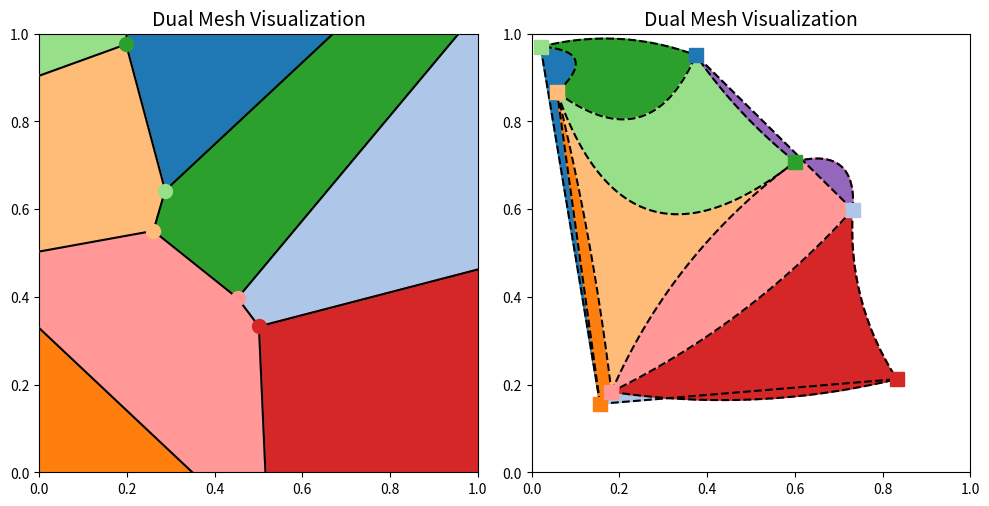

Here is the Python script that generated this plot:
import numpy as np
import matplotlib.pyplot as plt
import matplotlib.patches as patches
from matplotlib.path import Path
from scipy.spatial import Delaunay, Voronoi, ConvexHull


__all__ = ["GeometryCore", "RenderQueue", "DualMesh"]


class GeometryCore:
    """
    Pure geometric and mathematical utilities isolated from rendering and plotting.
    """

    @staticmethod
    def liang_barsky_clip(p1, p2, box=[0.0, 1.0, 0.0, 1.0]):
        """
        Clips a 2D line segment to a bounding box using Liang-Barsky algorithm.
        Returns clipped (start, end) points, or None if completely outside.
        """
        x0, y0 = p1
        x1, y1 = p2
        dx, dy = x1 - x0, y1 - y0

        p = [-dx, dx, -dy, dy]
        q = [x0 - box[0], box[1] - x0, y0 - box[2], box[3] - y0]

        u1, u2 = 0.0, 1.0

        for i in range(4):
            if p[i] == 0:
                if q[i] < 0:
                    return None
            else:
                t = q[i] / p[i]
                if p[i] < 0:
                    u1 = max(u1, t)
                else:
                    u2 = min(u2, t)

        if u1 > u2:
            return None

        clipped_p1 = np.array([x0 + u1 * dx, y0 + u1 * dy])
        clipped_p2 = np.array([x0 + u2 * dx, y0 + u2 * dy])
        return clipped_p1, clipped_p2

    @staticmethod
    def compute_circumcenter(A, B, C):
        """
        Computes the circumcenter of a triangle defined by points A, B, and C.
        Returns [np.nan, np.nan] if the points are collinear.
        """
        D = 2 * (A[0] * (B[1] - C[1]) + B[0] * (C[1] - A[1]) + C[0] * (A[1] - B[1]))
        if abs(D) < 1e-9:
            return np.array([np.nan, np.nan])

        Ux = (
            (A[0] ** 2 + A[1] ** 2) * (B[1] - C[1])
            + (B[0] ** 2 + B[1] ** 2) * (C[1] - A[1])
            + (C[0] ** 2 + C[1] ** 2) * (A[1] - B[1])
        ) / D
        Uy = (
            (A[0] ** 2 + A[1] ** 2) * (C[0] - B[0])
            + (B[0] ** 2 + B[1] ** 2) * (A[0] - C[0])
            + (C[0] ** 2 + C[1] ** 2) * (B[0] - A[0])
        ) / D
        return np.array([Ux, Uy])

    @staticmethod
    def compute_bezier_control_point(P_A, P_B, M_vor):
        """
        Calculates the control point C for a quadratic Bezier curve starting at P_A,
        ending at P_B, and passing exactly through M_vor at t=0.5.

        Formula: B(0.5) = 0.25*P_A + 0.5*C + 0.25*P_B = M_vor
        """
        return 2 * M_vor - 0.5 * (P_A + P_B)

    @staticmethod
    def get_bezier_trajectory(P_A, P_B, C, num_points=50):
        """
        Generates the points along a quadratic Bezier curve given endpoints and control point.
        """
        t_vals = np.linspace(0, 1, num_points)
        curve_x = (1 - t_vals) ** 2 * P_A[0] + 2 * (1 - t_vals) * t_vals * C[0] + t_vals**2 * P_B[0]
        curve_y = (1 - t_vals) ** 2 * P_A[1] + 2 * (1 - t_vals) * t_vals * C[1] + t_vals**2 * P_B[1]
        return curve_x, curve_y


class RenderQueue:
    """
    Manages structured layout queues and handles strict layered drawing order.
    Supports forwarding custom Matplotlib style kwargs.
    """

    def __init__(self):
        self.faces = []
        self.edges = []
        self.vertices = []

    def clear(self):
        self.faces.clear()
        self.edges.clear()
        self.vertices.clear()

    def queue_face(self, item_type, data, color, alpha, ls="-", label=None, **kwargs):
        self.faces.append(
            {
                "type": item_type,
                "data": data,
                "color": color,
                "alpha": alpha,
                "ls": ls,
                "label": label,
                "style_kwargs": kwargs,
            }
        )

    def queue_edge(self, x, y, ls, color, alpha, label=None, **kwargs):
        self.edges.append(
            {
                "x": x,
                "y": y,
                "ls": ls,
                "color": color,
                "alpha": alpha,
                "label": label,
                "style_kwargs": kwargs,
            }
        )

    def queue_vertex(self, x, y, marker, color, label=None, **kwargs):
        self.vertices.append(
            {
                "x": x,
                "y": y,
                "marker": "marker" if marker == "s" else "o",
                "real_marker": marker,
                "color": color,
                "label": label,
                "style_kwargs": kwargs,
            }
        )

    def render_all(self, ax):
        """
        Executes rendering in a strict layer hierarchy:
        1. Faces (zorder=2)
        2. Edges (zorder=4)
        3. Vertices (zorder=10)
        """
        # 1. Draw Faces
        for item in self.faces:
            alpha = item.get("alpha", 1.0)
            style = item.get("style_kwargs", {})

            if item["type"] == "polygon":
                poly_kwargs = {"facecolor": item["color"], "alpha": alpha, "zorder": 2, "label": item["label"]}
                poly_kwargs.update(style)
                poly = plt.Polygon(item["data"], **poly_kwargs)
                ax.add_patch(poly)

            elif item["type"] == "path":
                patch_kwargs = {
                    "facecolor": item["color"],
                    "alpha": alpha,
                    "edgecolor": item["color"],
                    "lw": 2,
                    "linestyle": item["ls"],
                    "zorder": 2,
                    "label": item["label"],
                }
                if "linewidth" in style:
                    patch_kwargs.pop("lw", None)
                if "lw" in style:
                    patch_kwargs.pop("linewidth", None)
                if "linestyle" in style:
                    patch_kwargs.pop("ls", None)
                if "ls" in style:
                    patch_kwargs.pop("linestyle", None)

                patch_kwargs.update(style)
                patch = patches.PathPatch(item["data"], **patch_kwargs)
                ax.add_patch(patch)

        # 2. Draw Edges
        for item in self.edges:
            alpha = item.get("alpha", 1.0)
            style = item.get("style_kwargs", {})

            edge_kwargs = {
                "linestyle": item["ls"],
                "color": item["color"],
                "linewidth": 4,
                "alpha": alpha,
                "zorder": 4,
                "label": item["label"],
            }
            if "linewidth" in style:
                edge_kwargs.pop("lw", None)
            if "lw" in style:
                edge_kwargs.pop("linewidth", None)
            if "linestyle" in style:
                edge_kwargs.pop("ls", None)
            if "ls" in style:
                edge_kwargs.pop("linestyle", None)

            edge_kwargs.update(style)
            ax.plot(item["x"], item["y"], **edge_kwargs)

        # 3. Draw Vertices (Guaranteed on top)
        for item in self.vertices:
            style = item.get("style_kwargs", {})

            vert_kwargs = {
                "marker": item["real_marker"],
                "color": item["color"],
                "markersize": 10,
                "zorder": 10,
                "label": item["label"],
            }
            if "markersize" in style:
                vert_kwargs.pop("ms", None)
            if "ms" in style:
                vert_kwargs.pop("markersize", None)

            vert_kwargs.update(style)
            ax.plot(item["x"], item["y"], **vert_kwargs)


class DualMesh:
    def __init__(self, points):
        """
        Orchestrates topological relations between Delaunay and Voronoi elements.
        """
        self.points = np.array(points)
        self.tri = Delaunay(self.points)
        self.vor = Voronoi(self.points)

        # Public element properties
        self.tri0, self.tri1, self.tri2 = None, None, None
        self.vor0, self.vor1, self.vor2 = None, None, None

        self.tri1_ctrl = None
        self.edge_ctrl_map = {}

        # Mutable color databases
        self.colors0 = []
        self.colors1 = []
        self.colors2 = []

        # State tracking and delegators
        self.fig = None
        self.ax = None
        self.added_labels = set()
        self.queue = RenderQueue()

        self._build_topology()
        self._init_colors()

    def _build_topology(self):
        # 1. Build Tri1 (Delaunay Edges) & Vor1 (Voronoi Ridges)
        self.tri1_indices = self.vor.ridge_points
        self.tri1 = self.points[self.tri1_indices]
        self.vor1 = []
        self.tri1_ctrl = []

        center = self.points.mean(axis=0)
        far_bound = 10.0

        for (p1_idx, p2_idx), ridge_verts in zip(self.vor.ridge_points, self.vor.ridge_vertices):
            # Resolve Voronoi infinite rays
            if -1 not in ridge_verts:
                coords = [self.vor.vertices[ridge_verts[0]], self.vor.vertices[ridge_verts[1]]]
            else:
                finite_idx = ridge_verts[1] if ridge_verts[0] == -1 else ridge_verts[0]
                finite_pt = self.vor.vertices[finite_idx]

                p1, p2 = self.points[p1_idx], self.points[p2_idx]
                tangent = (p2 - p1) / np.linalg.norm(p2 - p1)
                normal = np.array([-tangent[1], tangent[0]])

                midpoint = (p1 + p2) / 2.0
                if np.dot(midpoint - center, normal) < 0.0:
                    normal = -normal

                far_pt = finite_pt + normal * far_bound
                coords = [finite_pt, far_pt]

            self.vor1.append(np.array(coords))

            # Solve curved Delaunay Bezier alignment
            P_A, P_B = self.points[p1_idx], self.points[p2_idx]
            clipped_vor = GeometryCore.liang_barsky_clip(coords[0], coords[1])

            M_vor = (P_A + P_B) / 2.0 if clipped_vor is None else (clipped_vor[0] + clipped_vor[1]) / 2.0
            C = GeometryCore.compute_bezier_control_point(P_A, P_B, M_vor)

            self.tri1_ctrl.append(C)
            self.edge_ctrl_map[frozenset([p1_idx, p2_idx])] = C

        self.tri1_ctrl = np.array(self.tri1_ctrl)

        # 2. Build Tri0 (Points) & Vor2 (Regions)
        self.tri0 = self.points
        self.vor2 = []

        for i in range(len(self.tri0)):
            region_pts = []
            for (p1_idx, p2_idx), ridge_coords in zip(self.vor.ridge_points, self.vor1):
                if i == p1_idx or i == p2_idx:
                    region_pts.extend(ridge_coords)

            region_pts = np.array(region_pts)

            if len(region_pts) >= 3:
                try:
                    hull = ConvexHull(region_pts)
                    self.vor2.append(region_pts[hull.vertices])
                except Exception:
                    self.vor2.append(region_pts)
            else:
                self.vor2.append(region_pts)

        # 3. Build Tri2 (Triangles) & Vor0 (Vertices)
        self.tri2_indices = self.tri.simplices
        self.tri2 = self.points[self.tri2_indices]
        self.vor0 = []

        for simplex in self.tri2_indices:
            cc = GeometryCore.compute_circumcenter(
                self.points[simplex[0]],
                self.points[simplex[1]],
                self.points[simplex[2]],
            )
            self.vor0.append(cc)

        self.vor0 = np.array(self.vor0)

    def _init_colors(self):
        palette = plt.cm.tab20.colors
        self.colors0 = [palette[i % len(palette)] for i in range(len(self.tri0))]
        self.colors1 = ["k" for _ in range(len(self.tri1))]
        self.colors2 = [palette[i % len(palette)] for i in range(len(self.tri2))]

    def init_plot(self, mode="both", ax=None):
        if ax is None:
            self.fig, self.ax = plt.subplots(figsize=(8, 8))
        else:
            self.ax = ax
            self.fig = ax.figure

        self.added_labels = set()
        self.queue.clear()

        # Background reference layout (drawn directly on base layer)
        if mode in ["both", "tri"]:
            for i in range(len(self.tri1)):
                curve_x, curve_y = GeometryCore.get_bezier_trajectory(
                    self.tri1[i, 0],
                    self.tri1[i, 1],
                    self.tri1_ctrl[i],
                    num_points=20,
                )
                self.ax.plot(curve_x, curve_y, color="gray", alpha=0.15, linestyle="--", zorder=1)

        if mode in ["both", "vor"]:
            for ridge in self.vor1:
                self.ax.plot(ridge[:, 0], ridge[:, 1], color="gray", alpha=0.3, linestyle="-", zorder=1)

        self.ax.plot(self.points[:, 0], self.points[:, 1], "o", color="gray", markersize=3, alpha=0.2, zorder=1)

    def attach(self, dim=None, index=None, mode="both", color=None, ax=None, alpha=1.0, **kwargs):
        """
        Attaches elements of a specific dimension to the plot.
        Accepts Matplotlib styling arguments via **kwargs and forwards them down to the plotting functions.
        """
        if ax is not None and self.ax is not ax:
            self.init_plot(mode=mode, ax=ax)
        elif self.ax is None:
            self.init_plot(mode=mode)

        if dim is None:
            for d in [0, 1, 2]:
                self.attach(dim=d, index=None, mode=mode, color=color, ax=ax, alpha=alpha, **kwargs)
            return

        indices = (
            [index]
            if index is not None
            else range(len(self.tri0) if dim == 0 else len(self.tri1) if dim == 1 else len(self.tri2))
        )

        for idx in indices:
            item_color = color
            if item_color is None:
                item_color = self.colors0[idx] if dim == 0 else self.colors1[idx] if dim == 1 else self.colors2[idx]

            if dim == 0:
                if mode in ["both", "tri"]:
                    target_pt = self.tri0[idx]
                    label_pt = f"tri0[{idx}] (Point)"
                    is_new = label_pt not in self.added_labels
                    if is_new:
                        self.added_labels.add(label_pt)
                    self.queue.queue_vertex(
                        target_pt[0],
                        target_pt[1],
                        "s",
                        item_color,
                        label_pt if is_new else None,
                        **kwargs,
                    )

                if mode in ["both", "vor"]:
                    target_region = self.vor2[idx]
                    if len(target_region) >= 3:
                        label_face = f"vor2[{idx}] (Face)"
                        is_new = label_face not in self.added_labels
                        if is_new:
                            self.added_labels.add(label_face)

                        self.queue.queue_face(
                            "polygon",
                            target_region,
                            item_color,
                            alpha,
                            label=label_face if is_new else None,
                            **kwargs,
                        )

                        closed_border = np.vstack((target_region, target_region[0]))
                        self.queue.queue_edge(closed_border[:, 0], closed_border[:, 1], "-", item_color, alpha, **kwargs)

            elif dim == 1:
                if mode in ["both", "tri"]:
                    target_tri_edge = self.tri1[idx]
                    C = self.tri1_ctrl[idx]
                    label_tri1 = f"tri1[{idx}] (Curved Edge)"
                    is_new = label_tri1 not in self.added_labels
                    if is_new:
                        self.added_labels.add(label_tri1)

                    curve_x, curve_y = GeometryCore.get_bezier_trajectory(target_tri_edge[0], target_tri_edge[1], C)
                    self.queue.queue_edge(
                        curve_x,
                        curve_y,
                        "--",
                        item_color,
                        alpha,
                        label_tri1 if is_new else None,
                        **kwargs,
                    )

                if mode in ["both", "vor"]:
                    target_vor_edge = self.vor1[idx]
                    label_vor1 = f"vor1[{idx}] (Ridge)"
                    is_new = label_vor1 not in self.added_labels
                    if is_new:
                        self.added_labels.add(label_vor1)

                    self.queue.queue_edge(
                        target_vor_edge[:, 0],
                        target_vor_edge[:, 1],
                        "-",
                        item_color,
                        alpha,
                        label_vor1 if is_new else None,
                        **kwargs,
                    )

            elif dim == 2:
                if mode in ["both", "tri"]:
                    v0, v1, v2 = self.tri2_indices[idx]
                    P0, P1, P2 = self.points[v0], self.points[v1], self.points[v2]

                    C01 = self.edge_ctrl_map[frozenset([v0, v1])]
                    C12 = self.edge_ctrl_map[frozenset([v1, v2])]
                    C20 = self.edge_ctrl_map[frozenset([v2, v0])]

                    verts = [P0, C01, P1, C12, P2, C20, P0]
                    codes = [
                        Path.MOVETO,
                        Path.CURVE3,
                        Path.CURVE3,
                        Path.CURVE3,
                        Path.CURVE3,
                        Path.CURVE3,
                        Path.CURVE3,
                    ]
                    path = Path(verts, codes)

                    label_tri2 = f"tri2[{idx}] (Curved Triangle)"
                    is_new = label_tri2 not in self.added_labels
                    if is_new:
                        self.added_labels.add(label_tri2)

                    self.queue.queue_face(
                        "path",
                        path,
                        item_color,
                        alpha,
                        ls="--",
                        label=label_tri2 if is_new else None,
                        **kwargs,
                    )

                if mode in ["both", "vor"]:
                    target_vor_pt = self.vor0[idx]
                    label_vor0 = f"vor0[{idx}] (Vertex)"
                    is_new = label_vor0 not in self.added_labels
                    if is_new:
                        self.added_labels.add(label_vor0)

                    self.queue.queue_vertex(
                        target_vor_pt[0],
                        target_vor_pt[1],
                        "o",
                        item_color,
                        label_vor0 if is_new else None,
                        **kwargs,
                    )

    def show(self, legend=True, plt_show=True):
        if self.ax is None:
            return

        # Render layered drawings through the RenderQueue
        self.queue.render_all(self.ax)

        self.ax.set_xlim(0, 1)
        self.ax.set_ylim(0, 1)
        self.ax.set_aspect("equal")

        if legend and self.added_labels:
            ncols = 3 if len(self.added_labels) > 30 else 2 if len(self.added_labels) > 15 else 1
            font_sz = (
                "xx-small"
                if len(self.added_labels) > 30
                else "x-small"
                if len(self.added_labels) > 15
                else "small"
            )
            self.ax.legend(loc="center left", bbox_to_anchor=(1.02, 0.5), fontsize=font_sz, ncol=ncols)

        self.ax.set_title("Dual Mesh Visualization", fontsize=14)

        if plt_show:
            plt.tight_layout()
            plt.show()

        # Clean state
        self.fig = None
        self.ax = None
        self.added_labels.clear()
        self.queue.clear()


# ==========================================
# Example Usage
# ==========================================
if __name__ == "__main__":
    np.random.seed(42)
    random_points = np.random.rand(8, 2)
    mesh = DualMesh(random_points)

    # Subplot execution test (Multi-ax layout with custom styles)
    fig, axs = plt.subplots(1, 2, figsize=(10, 5))

    # Left subplot: Voronoi with thin lines
    mesh.attach(ax=axs[0], mode="vor", lw=1.5)
    mesh.show(legend=False, plt_show=False)

    # Right subplot: Delaunay with dashed curved edges and custom thickness
    mesh.attach(ax=axs[1], mode="tri", linewidth=1.5)
    mesh.show(legend=False, plt_show=False)

    plt.tight_layout()
    plt.show()
